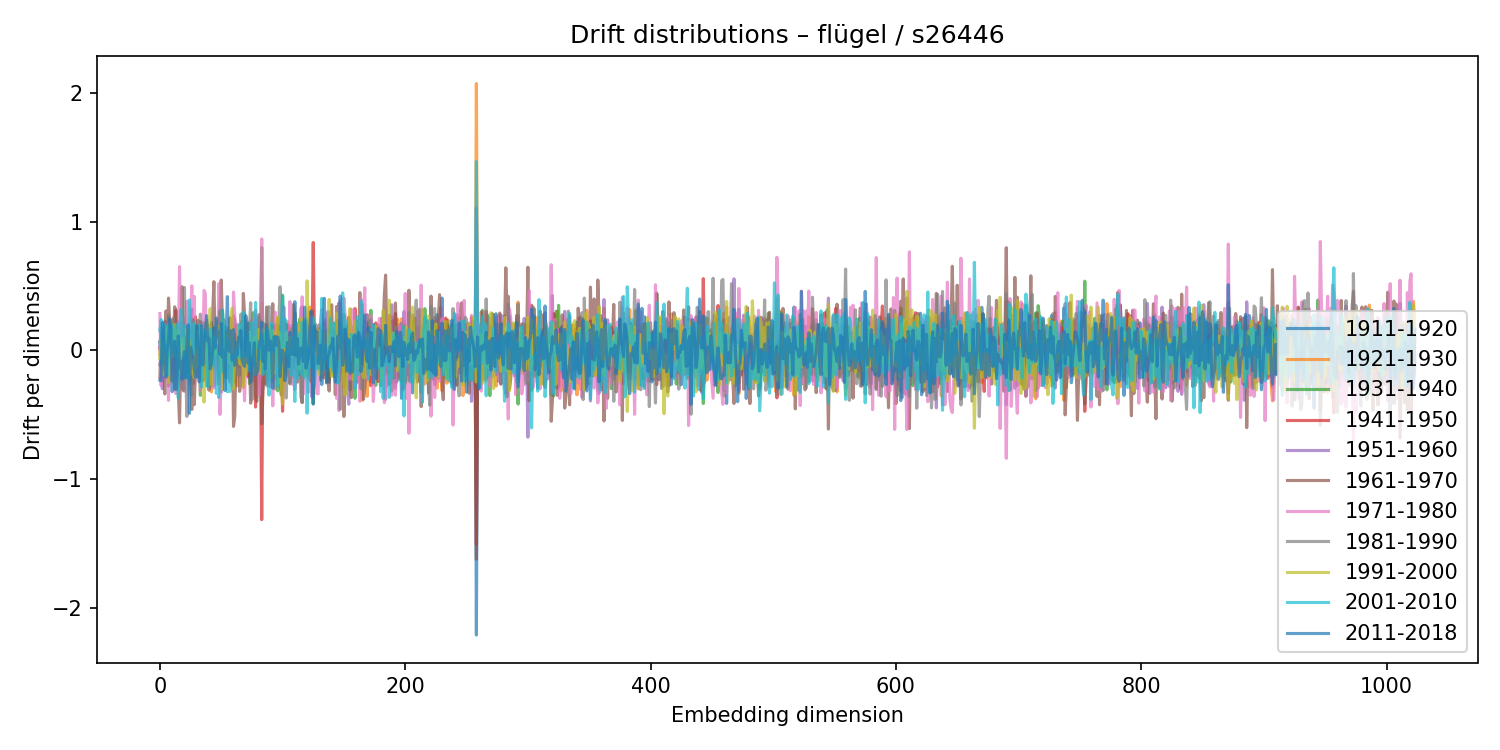

The data file committed next to this chart (first rows):
1911-1920, 1921-1930, 1931-1940, 1941-1950, 1951-1960, 1961-1970, 1971-1980, 1981-1990, 1991-2000, 2001-2010, 2011-2018
0.06236, -0.02849, 0.06704, 0.01376, 0.03591, -0.2107, 0.2857, -0.1095, -0.06016, 0.1541, -0.2323
-0.1332, 0.04397, 0.05019, -0.03185, 0.1457, 0.1746, -0.2735, -0.07587, 0.07816, 0.2388, -0.2362
0.02582, -0.005744, -0.07178, 0.05229, -0.2985, 0.1627, 0.05271, 0.01417, 0.02252, -0.1032, 0.2159
0.1349, -0.0924, -0.06039, 0.09614, -0.1098, 0.002054, 0.0269, 0.1192, -0.1868, 0.04198, 0.1796
0.0838, 0.02534, -0.06245, -0.06348, 0.2274, -0.3385, 0.1518, -0.105, 0.001633, 0.1974, -0.1448
-0.1159, -0.1006, 0.1509, -0.1072, -0.1085, 0.3061, -0.2136, 0.1108, -0.02885, 0.1438, -0.2095
-0.104, 0.05926, -0.08192, 0.164, -0.0111, -0.07667, 0.09421, -0.1215, 0.1758, -0.1924, 0.01694
0.1291, -0.1026, 0.2614, -0.2753, -0.1284, 0.4059, -0.3889, 0.2785, -0.2503, 0.2048, 0.08704
0.1002, -0.01974, 0.06328, -0.1776, -0.04988, 0.2251, 0.064, -0.2176, -0.05727, -0.03413, 0.2441
0.1871, -0.1047, 0.1233, -0.02488, -0.1606, 0.1671, 0.05716, -0.01874, -0.04202, 0.0245, 0.1546
-0.1025, 0.2367, -0.2386, 0.01535, -0.04247, -0.07995, -0.05082, 0.1257, 0.1217, 0.1993, -0.3206
-0.1648, 0.2147, -0.06187, 0.02703, -0.1752, 0.02, -0.1956, 0.2506, -0.0458, 0.103, -0.1003
0.006314, -0.04787, 0.004072, -0.05701, 0.1102, 0.3379, -0.228, -0.3008, 0.1995, -0.03885, 0.07193
-0.07523, -0.07032, -0.2154, 0.3105, -0.05076, 0.308, -0.3361, 0.04399, 0.06285, 0.1856, -0.3056
0.1373, -0.05549, 0.001816, 0.0001367, -0.1922, -0.1367, 0.1018, 0.04944, 0.05729, 0.2019, -0.2047
-0.1702, 0.1713, -0.1448, 0.08055, 0.2255, -0.3122, -0.02386, 0.1195, 0.151, -0.371, 0.1113
-0.1146, 0.1055, 0.0653, -0.1262, 0.1949, -0.5632, 0.6494, -0.04297, -0.1767, 0.1349, -0.1363
0.1226, -0.17, 0.05868, 0.1163, 0.03339, -0.02365, 0.08093, -0.2695, -0.08389, 0.3175, -0.08486
-0.1156, 0.02179, -0.04859, 0.08963, -0.2655, 0.4943, -0.2675, 0.06639, 0.09324, 0.0717, -0.2254
0.02717, -0.03492, 0.2231, -0.3039, 0.1988, -0.1042, 0.256, -0.3128, -0.04799, 0.1944, -0.0714
0.05003, -0.04481, -0.1076, 0.05642, -0.00591, 0.08486, -0.3187, 0.4882, -0.01872, -0.208, -0.009179
0.03269, -0.0602, 0.08987, -0.05251, 0.1735, -0.1969, 0.2057, -0.1181, 0.05512, -0.02418, -0.2136
-0.02477, -0.0569, -0.04061, 0.09587, -0.04653, 0.02451, 0.3817, -0.5127, 0.1664, -0.02433, 0.09397
-0.05933, 0.0661, -0.03867, 0.09605, -0.02421, -0.1541, 0.1095, -0.00899, 0.04087, -0.2209, 0.1986
0.0306, -0.06466, 0.1525, -0.1727, 0.1134, -0.1693, 0.189, -0.141, 0.08346, 0.3913, -0.4887
0.08183, -0.03312, -0.005387, -0.09989, 0.1652, -0.08768, 0.24, -0.2254, -0.1851, 0.2121, 0.02459
-0.02714, 0.05491, 0.1015, -0.2191, 0.3213, -0.4588, 0.5011, -0.3477, -0.07113, 0.1117, -0.02728
-0.1419, 0.1354, 0.08005, -0.1355, -0.2595, 0.2382, 0.01865, 0.238, -0.09257, -0.03166, -0.05964
0.02999, 0.003556, 0.1752, -0.1724, 0.1735, -0.4215, 0.4185, -0.1269, -0.2139, 0.2111, -0.144
-0.07101, -0.013, -0.1178, 0.2603, -0.002684, -0.158, -0.07887, 0.1821, 0.02333, 0.009173, -0.2111
0.02565, -0.04284, 0.05367, -0.05735, 0.04834, -0.06635, -0.05279, 0.1414, -0.1243, 0.03867, 0.1914
0.1893, -0.04789, 0.07194, -0.07138, -0.04777, 0.233, -0.0588, -0.2091, 0.05675, 0.03126, 0.03083
0.0869, -0.09439, 0.1628, -0.1172, -0.2014, 0.1132, -0.1273, 0.1109, 0.1475, 0.1983, -0.2442
-0.09956, 0.2087, -0.3495, 0.196, -0.09814, 0.2233, -0.3166, 0.2814, 0.02897, -0.2057, -0.003864
-0.01776, -0.1523, 0.01815, 0.05695, -0.007508, 0.1211, 0.01536, -0.05777, 0.1808, -0.2842, 0.1896
0.2151, -0.2366, -0.003335, 0.161, 0.09533, -0.2283, 0.02649, -0.02429, 0.0395, 0.1571, -0.113
0.007219, -0.05304, 0.184, -0.232, 0.03575, -0.1659, 0.4648, 0.1321, -0.4015, 0.1566, 0.0832
0.01599, -0.0641, 0.2107, -0.0387, 0.05331, -0.1692, 0.441, -0.2259, -0.1709, 0.1419, 0.116
0.02832, 0.06725, 0.1402, -0.1486, -0.2755, 0.2342, -0.0532, 0.09974, -0.2185, 0.03994, 0.27
-0.08628, 0.05232, -0.08977, 0.03856, -0.1098, -0.007803, 0.1616, -0.05035, 0.2266, -0.2822, 0.07237
-0.1511, 0.1478, -0.07633, 0.05975, 0.197, -0.3096, 0.08255, -0.00779, 0.009463, -0.04943, 0.09275
-0.06713, 0.06952, -0.1086, 0.1141, 0.07596, -0.1631, 0.07061, -0.2819, 0.323, 0.1666, -0.1452
0.2187, -0.3223, 0.1998, 0.03213, -0.05216, 0.1598, 0.05429, 0.1335, -0.2659, 0.1423, -0.1009
0.0828, -0.04994, 0.1031, -0.01366, -0.2313, 0.2802, -0.145, -0.1458, 0.1058, -0.1172, -0.002598
-0.04379, 0.03892, 0.001563, -0.05124, -0.2713, 0.5333, -0.2917, -0.03445, 0.1079, -0.08392, 0.1734
-0.004347, 0.09988, -0.001213, -0.04801, -0.1469, 0.07402, -0.2579, 0.1791, -0.0364, 0.1044, 0.0189
0.1079, -0.1509, 0.1209, -0.01211, -0.01646, -0.115, 0.1721, -0.04124, 0.09956, -0.3342, 0.2521
-0.00346, 0.03634, 0.04907, -0.09115, -0.1162, 0.07402, -0.1471, 0.2335, 0.06457, -0.2403, 0.105
-0.00282, 0.03945, -0.06346, 0.07085, -0.09585, -0.2633, 0.5175, -0.2186, 0.1921, -0.3656, 0.1406
0.01925, -0.09272, 0.09362, -0.06814, -0.0343, 0.3387, -0.4974, 0.3071, 0.07643, -0.01152, -0.03229
-0.02291, 0.00891, -0.04758, 0.124, -0.3245, 0.5462, -0.1979, -0.05459, -0.01195, -0.1651, 0.2066
0.1926, -0.2563, 0.3101, -0.1843, 0.05541, 0.1981, -0.1874, 0.04559, -0.3048, 0.3131, -0.0539
0.01462, -0.0493, 0.04736, -0.0696, 0.01864, -0.1859, -0.04036, 0.2385, -0.09796, 0.1414, -0.01316
0.07432, -0.01818, -0.07141, -0.007365, 0.1197, 0.08131, -0.08867, -0.1418, 0.03639, 0.1872, -0.3124
-0.1833, 0.1424, -0.2121, 0.05748, 0.1382, -0.01953, -0.1919, 0.05872, 0.1384, -0.2374, 0.115
0.07968, -0.1377, -0.04637, 0.06611, 0.1091, 0.01938, 0.1084, -0.213, -0.05551, -0.3216, 0.4171
-0.03732, 0.08711, -0.005183, -0.141, 0.174, -0.1558, 0.08948, 0.06604, -0.09864, 0.07799, -0.0005207
-0.01271, -0.2172, 0.1439, 0.08661, -0.2473, 0.2522, -0.2111, 0.1119, 0.1325, -0.3198, -0.009771
-0.1, 0.1099, -0.1485, 0.1024, -0.01787, 0.04062, -0.178, 0.0218, 0.2369, -0.277, 0.1519
-0.05472, 0.05401, -0.02998, 0.006351, -0.1444, 0.2102, -0.2801, 0.0239, 0.328, -0.03314, -0.07648
... 964 more rows
